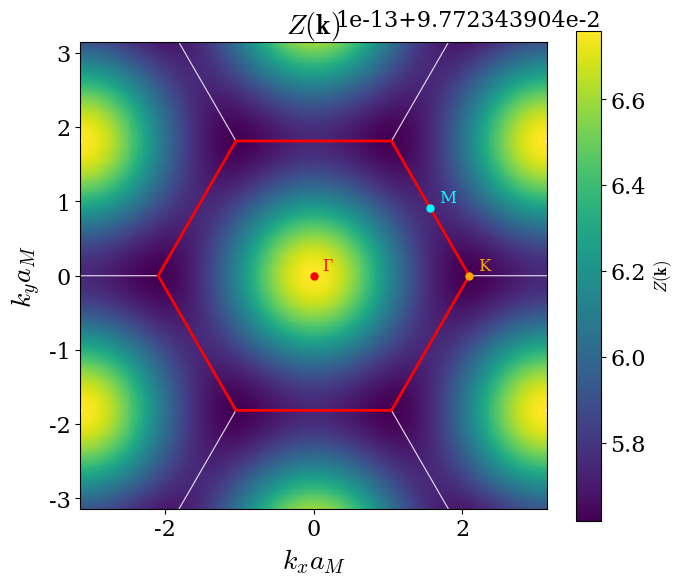

This figure's Python source:
import numpy as np
import matplotlib.pyplot as plt
from matplotlib.patches import Polygon

plt.rcParams.update({
    'figure.figsize': (6, 5),
    'figure.dpi': 120,          # crisper on screen
    'savefig.dpi': 300,         # high-res when saving
    'font.size': 12,
    'axes.titlesize': 14,
    'axes.spines.top': True,   # remove top/right borders
    'axes.spines.right': True,
    'axes.grid': False,
    'lines.linewidth': 2,
    'xtick.labelsize': 16,
    'ytick.labelsize': 16,
    "text.usetex": False,
    "mathtext.fontset": "cm",
    "font.family": "serif",
})

# ---------- theta3 and Z (same conventions as before) ----------
def theta3(z, q, nmax=40):
    z = np.asarray(z, dtype=float)
    out = np.ones_like(z)
    for n in range(1, nmax + 1):
        out += 2.0 * q**(n * n) * np.cos(2.0 * n * z)
    return out

aM_over_sigma = 4
alpha_fac = 0.5                 # multiplies X = kx*aM
beta_fac  = np.sqrt(3) / 2      # multiplies Y = ky*aM
qx = np.exp(-0.5 * aM_over_sigma**2)
qy = np.exp(-1.5 * aM_over_sigma**2)
prefactor = np.sqrt(3) / (16 * np.pi) * aM_over_sigma**2

def Z(X, Y):
    zx, zy = alpha_fac * X, beta_fac * Y
    t1 = theta3(zx,           qx) * theta3(zy,           qy)
    t2 = theta3(zx - np.pi/2, qx) * theta3(zy + np.pi/2, qy)
    return prefactor * (t1 + t2)

# ---------- grid ----------
N = 500
xlim = ylim = np.pi
Xax = np.linspace(-xlim, xlim, N)
Yax = np.linspace(-ylim, ylim, N)
XX, YY = np.meshgrid(Xax, Yax)
ZZ = Z(XX, YY)

# ---------- moiré reciprocal lattice + BZ (in kx*aM, ky*aM units) ----------
g1 = np.array([np.pi,  np.pi/np.sqrt(3)])   # primitive reciprocal vectors
g2 = np.array([np.pi, -np.pi/np.sqrt(3)])   # nn-distance = 2*pi/sqrt(3)
Rv = 2*np.pi/3                              # center -> vertex (K) distance
ang = np.deg2rad(np.arange(0, 360, 60))     # vertices at 0,60,...,300 deg
hex0 = np.column_stack([Rv*np.cos(ang), Rv*np.sin(ang)])   # BZ around Gamma

# ---------- plot ----------
fig, ax = plt.subplots(figsize=(7, 6))
pc = ax.pcolormesh(XX, YY, np.log(ZZ), shading="auto", cmap="viridis")
cb = fig.colorbar(pc, ax=ax); cb.set_label(r"$Z(\mathbf{k})$")

# tile the BZ over nearby reciprocal-lattice (Gamma) points
for m in range(-3, 4):
    for n in range(-3, 4):
        c = m*g1 + n*g2
        if abs(c[0]) <= xlim + Rv and abs(c[1]) <= ylim + Rv:
            ax.add_patch(Polygon(hex0 + c, closed=True, fill=False,
                                 edgecolor="white", lw=0.8, alpha=0.55))
            ax.plot(*c, ".", color="white", ms=3, alpha=0.7)

# highlight the central BZ and high-symmetry points
ax.add_patch(Polygon(hex0, closed=True, fill=False, edgecolor="red", lw=2.0))
K = hex0[0]                    # vertex  -> K
M = 0.5*(hex0[0] + hex0[1])   # edge midpoint (= g1/2) -> M
for pt, c, lab in [((0, 0), "red", r"$\Gamma$"), (K, "orange", "K"), (M, "cyan", "M")]:
    ax.plot(*pt, "o", color=c, ms=5)
    ax.annotate(lab, pt, color=c, fontsize=12,
                textcoords="offset points", xytext=(6, 4))

ax.set_xlim(-xlim, xlim); ax.set_ylim(-ylim, ylim)
ax.set_xlabel(r"$k_x a_M$", fontsize=20); ax.set_ylabel(r"$k_y a_M$", fontsize=20)
ax.set_title(r"$Z(\mathbf{k})$", fontsize=20)
ax.set_aspect("equal")
plt.tight_layout()
plt.show()
